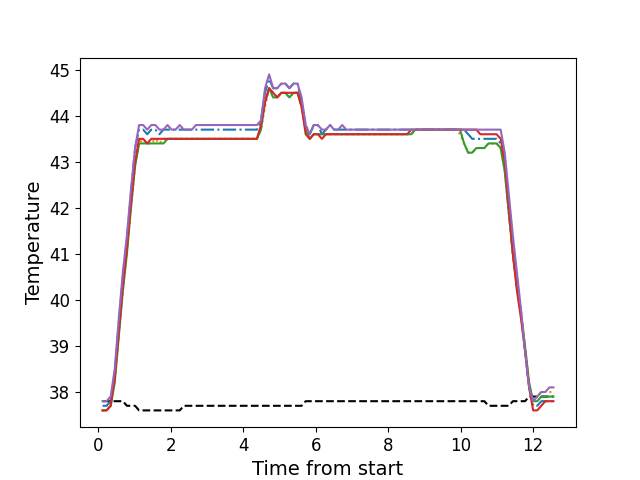

The data file committed next to this chart (first rows):
, times, neutral, z1, z2, z3, z4, z5
0, 0.1189, 37.8, 37.7, 37.6, 37.6, 37.6, 37.8
1, 0.2306, 37.8, 37.7, 37.6, 37.6, 37.6, 37.8
2, 0.3432, 37.8, 37.8, 37.7, 37.7, 37.7, 37.9
3, 0.4548, 37.8, 38.4, 38.3, 38.2, 38.3, 38.5
4, 0.5674, 37.8, 39.5, 39.3, 39.2, 39.3, 39.6
5, 0.6791, 37.8, 40.5, 40.2, 40.2, 40.3, 40.6
6, 0.7907, 37.7, 41.3, 41.1, 41.0, 41.1, 41.4
7, 0.9031, 37.7, 42.3, 42.0, 42.0, 42.1, 42.4
8, 1.016, 37.7, 43.3, 42.9, 42.9, 43.0, 43.3
9, 1.128, 37.6, 43.7, 43.4, 43.4, 43.5, 43.8
10, 1.239, 37.6, 43.7, 43.5, 43.4, 43.5, 43.8
11, 1.352, 37.6, 43.6, 43.4, 43.4, 43.4, 43.7
12, 1.463, 37.6, 43.7, 43.4, 43.4, 43.5, 43.8
13, 1.576, 37.6, 43.7, 43.5, 43.4, 43.5, 43.8
14, 1.688, 37.6, 43.6, 43.4, 43.4, 43.5, 43.7
15, 1.8, 37.6, 43.7, 43.5, 43.4, 43.5, 43.7
16, 1.912, 37.6, 43.7, 43.5, 43.5, 43.5, 43.8
17, 2.024, 37.6, 43.7, 43.5, 43.5, 43.5, 43.7
18, 2.136, 37.6, 43.7, 43.5, 43.5, 43.5, 43.7
19, 2.248, 37.6, 43.7, 43.5, 43.5, 43.5, 43.8
20, 2.36, 37.7, 43.7, 43.5, 43.5, 43.5, 43.7
21, 2.473, 37.7, 43.7, 43.5, 43.5, 43.5, 43.7
22, 2.584, 37.7, 43.7, 43.5, 43.5, 43.5, 43.7
23, 2.697, 37.7, 43.7, 43.5, 43.5, 43.5, 43.8
24, 2.808, 37.7, 43.7, 43.5, 43.5, 43.5, 43.8
25, 2.92, 37.7, 43.7, 43.5, 43.5, 43.5, 43.8
26, 3.033, 37.7, 43.7, 43.5, 43.5, 43.5, 43.8
27, 3.144, 37.7, 43.7, 43.5, 43.5, 43.5, 43.8
28, 3.257, 37.7, 43.7, 43.5, 43.5, 43.5, 43.8
29, 3.369, 37.7, 43.7, 43.5, 43.5, 43.5, 43.8
30, 3.481, 37.7, 43.7, 43.5, 43.5, 43.5, 43.8
31, 3.593, 37.7, 43.7, 43.5, 43.5, 43.5, 43.8
32, 3.705, 37.7, 43.7, 43.5, 43.5, 43.5, 43.8
33, 3.817, 37.7, 43.7, 43.5, 43.5, 43.5, 43.8
34, 3.929, 37.7, 43.7, 43.5, 43.5, 43.5, 43.8
35, 4.041, 37.7, 43.7, 43.5, 43.5, 43.5, 43.8
36, 4.153, 37.7, 43.7, 43.5, 43.5, 43.5, 43.8
37, 4.265, 37.7, 43.7, 43.5, 43.5, 43.5, 43.8
38, 4.378, 37.7, 43.7, 43.5, 43.5, 43.5, 43.8
39, 4.489, 37.7, 43.9, 43.7, 43.7, 43.8, 43.9
40, 4.601, 37.7, 44.5, 44.2, 44.3, 44.3, 44.6
41, 4.714, 37.7, 44.8, 44.6, 44.6, 44.6, 44.9
42, 4.826, 37.7, 44.6, 44.5, 44.4, 44.5, 44.6
43, 4.938, 37.7, 44.6, 44.4, 44.4, 44.4, 44.6
44, 5.051, 37.7, 44.7, 44.5, 44.5, 44.5, 44.7
45, 5.161, 37.7, 44.7, 44.5, 44.5, 44.5, 44.7
46, 5.274, 37.7, 44.6, 44.4, 44.4, 44.5, 44.6
47, 5.386, 37.7, 44.7, 44.5, 44.5, 44.5, 44.7
48, 5.498, 37.7, 44.7, 44.5, 44.5, 44.5, 44.7
49, 5.61, 37.7, 44.3, 44.2, 44.2, 44.2, 44.4
50, 5.722, 37.8, 43.8, 43.7, 43.7, 43.6, 43.8
51, 5.834, 37.8, 43.6, 43.5, 43.5, 43.5, 43.6
52, 5.946, 37.8, 43.8, 43.6, 43.6, 43.6, 43.8
53, 6.058, 37.8, 43.8, 43.6, 43.6, 43.6, 43.8
54, 6.171, 37.8, 43.6, 43.6, 43.6, 43.5, 43.7
55, 6.282, 37.8, 43.7, 43.6, 43.6, 43.6, 43.7
56, 6.395, 37.8, 43.8, 43.6, 43.6, 43.6, 43.8
57, 6.506, 37.8, 43.7, 43.6, 43.6, 43.6, 43.7
58, 6.619, 37.8, 43.7, 43.6, 43.6, 43.6, 43.7
59, 6.73, 37.8, 43.7, 43.6, 43.6, 43.6, 43.8
... 52 more rows
